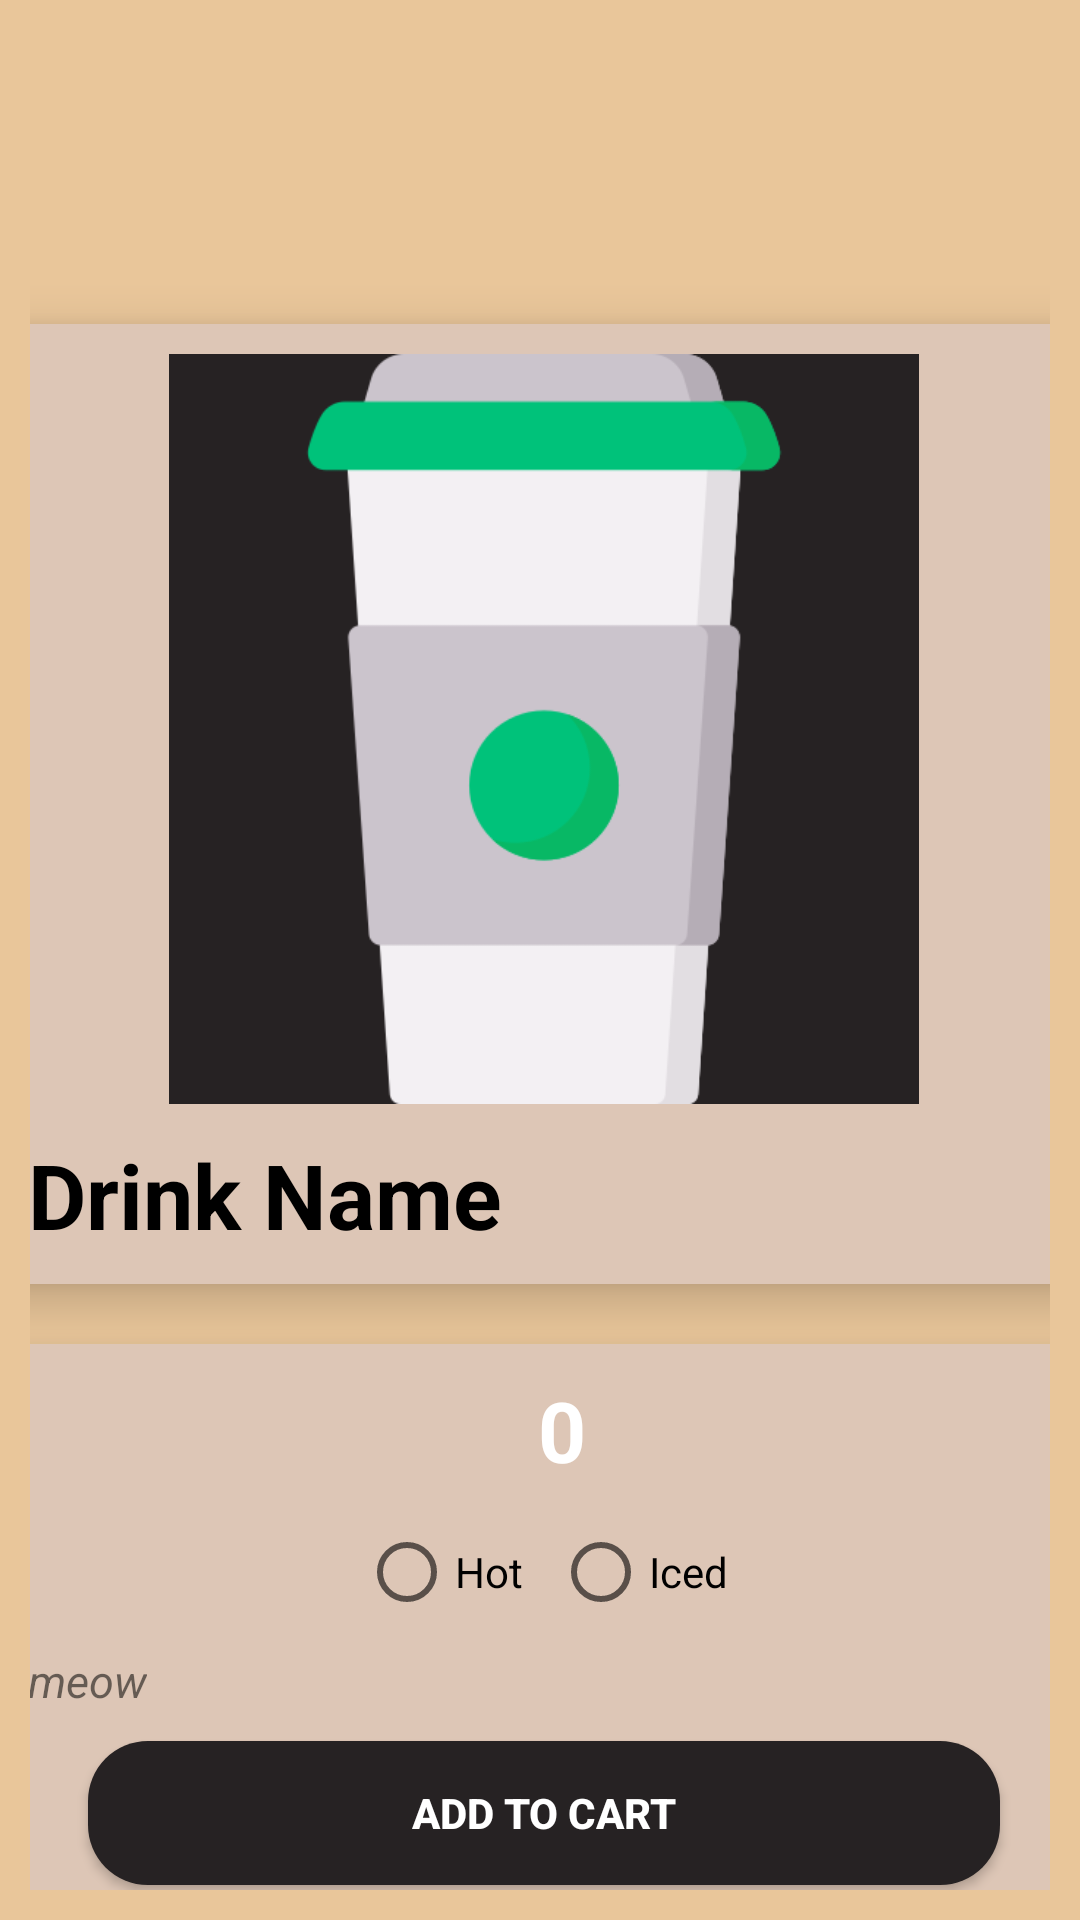

This screen was rendered from an Android layout file. Write that file and the resources it references.
<!-- AndroidManifest.xml: application theme Theme.Test -->
<!-- res/layout/zactivity_info.xml -->
<?xml version="1.0" encoding="utf-8"?>
<androidx.constraintlayout.widget.ConstraintLayout xmlns:android="http://schemas.android.com/apk/res/android"
    xmlns:app="http://schemas.android.com/apk/res-auto"
    xmlns:tools="http://schemas.android.com/tools"
    android:layout_width="match_parent"
    android:layout_height="match_parent"
    android:background="#E9C69A"
    android:padding="10dp"
    tools:context=".testers.InfoActivity">

    <RelativeLayout
        android:id="@+id/relativeLayout2"
        android:layout_width="364dp"
        android:layout_height="626dp"
        android:layout_margin="10dp"
        app:layout_constraintBottom_toBottomOf="parent"
        app:layout_constraintEnd_toEndOf="parent"
        app:layout_constraintHorizontal_bias="0.482"
        app:layout_constraintStart_toStartOf="parent"
        app:layout_constraintTop_toTopOf="parent"
        app:layout_constraintVertical_bias="0.078">

        <androidx.cardview.widget.CardView
            android:id="@+id/first_card_view"
            android:layout_width="370dp"
            android:layout_height="320dp"
            android:layout_centerHorizontal="true"
            android:layout_marginTop="90dp"
            app:cardCornerRadius="10dp"
            app:cardElevation="10dp">

            <RelativeLayout
                android:layout_width="match_parent"
                android:layout_height="match_parent"
                android:background="@color/scroll">

                <ImageView
                    android:id="@+id/image_view_info"
                    android:layout_width="250dp"
                    android:layout_height="250dp"
                    android:layout_centerHorizontal="true"
                    android:layout_marginTop="10dp"
                    android:background="@color/image_button"
                    android:src="@drawable/greentea" />

                <TextView
                    android:id="@+id/drink_name_info"
                    android:layout_width="wrap_content"
                    android:layout_height="wrap_content"
                    android:layout_below="@+id/image_view_info"
                    android:layout_marginStart="10dp"
                    android:layout_marginTop="10dp"
                    android:layout_marginEnd="10dp"
                    android:layout_marginBottom="10dp"
                    android:text="Drink Name"
                    android:textColor="@color/black"
                    android:textSize="30sp"
                    android:textStyle="bold" />

                <TextView
                    android:id="@+id/coffee_price"
                    android:layout_width="wrap_content"
                    android:layout_height="wrap_content"
                    android:layout_below="@+id/image_view_info"
                    android:layout_alignRight="@+id/drink_name_info"
                    android:layout_alignParentEnd="true"
                    android:layout_alignParentRight="true"
                    android:layout_marginTop="20dp"
                    android:layout_marginRight="60dp"
                    android:textColor="@color/black"
                    android:textSize="16sp"
                    android:textStyle="bold" />

            </RelativeLayout>


        </androidx.cardview.widget.CardView>

        <androidx.cardview.widget.CardView
            android:id="@+id/secondCardView"
            android:layout_width="match_parent"
            android:layout_height="wrap_content"
            android:layout_below="@+id/first_card_view"
            android:layout_centerHorizontal="true"
            android:layout_marginTop="20dp"
            app:cardCornerRadius="10dp"
            app:cardElevation="10dp">

            <RelativeLayout
                android:layout_width="match_parent"
                android:layout_height="match_parent"
                android:background="@color/scroll">

                <ImageButton
                    android:id="@+id/add_quantity"
                    android:layout_width="30dp"
                    android:layout_height="30dp"
                    android:layout_marginLeft="130dp"
                    android:layout_marginTop="10dp"
                    android:background="@drawable/plus" />

                <TextView
                    android:id="@+id/quantity"
                    android:layout_width="wrap_content"
                    android:layout_height="wrap_content"
                    android:layout_marginLeft="20dp"
                    android:layout_marginTop="10dp"
                    android:layout_marginRight="20dp"
                    android:layout_toRightOf="@+id/add_quantity"
                    android:text="0"
                    android:textColor="@color/white"
                    android:textSize="28sp"
                    android:textStyle="bold" />


                <ImageButton
                    android:id="@+id/sub_quantity"
                    android:layout_width="30dp"
                    android:layout_height="30dp"
                    android:layout_marginTop="10dp"
                    android:layout_marginBottom="10dp"
                    android:layout_toRightOf="@+id/quantity"
                    android:background="@drawable/minus" />


                <RadioGroup
                    android:id="@+id/radio_group"
                    android:layout_width="wrap_content"
                    android:layout_height="wrap_content"
                    android:layout_below="@id/sub_quantity"
                    android:layout_centerHorizontal="true"
                    android:layout_marginTop="10dp"
                    android:orientation="horizontal">


                    <RadioButton
                        android:id="@+id/hot_radio_button"
                        android:layout_width="wrap_content"
                        android:layout_height="wrap_content"
                        android:layout_marginRight="10dp"
                        android:text="Hot" />

                    <RadioButton
                        android:id="@+id/cold_radio_rutton"
                        android:layout_width="wrap_content"
                        android:layout_height="wrap_content"
                        android:text="Iced" />

                </RadioGroup>


                <TextView
                    android:id="@+id/description_info"
                    android:layout_width="wrap_content"
                    android:layout_height="wrap_content"
                    android:layout_below="@+id/radio_group"
                    android:layout_margin="10dp"
                    android:text="@string/greentea"
                    android:textSize="15sp"
                    android:textStyle="italic" />


                <Button
                    android:id="@+id/add_to_cart"
                    android:layout_width="match_parent"
                    android:layout_height="wrap_content"
                    android:layout_below="@+id/description_info"
                    android:layout_marginLeft="30dp"
                    android:layout_marginRight="30dp"
                    android:layout_marginBottom="10dp"
                    android:background="@drawable/round_btn"
                    android:text="Add to cart"
                    android:textColor="@android:color/white"
                    android:textStyle="bold" />


            </RelativeLayout>

        </androidx.cardview.widget.CardView>

    </RelativeLayout>

    <Button
        android:id="@+id/back_info"
        android:layout_width="187dp"
        android:layout_height="46dp"
        android:background="@drawable/round_btn"
        android:text="Go back"
        android:layout_marginTop="10dp"
        android:textColor="@color/white"
        app:layout_constraintBottom_toBottomOf="parent"
        app:layout_constraintEnd_toEndOf="parent"
        app:layout_constraintStart_toStartOf="parent"
        app:layout_constraintTop_toBottomOf="@+id/relativeLayout2"
        app:layout_constraintVertical_bias="0.338" />


</androidx.constraintlayout.widget.ConstraintLayout>
<!-- resources referenced by this layout -->
<resources>
  <color name="black">#FF000000</color>
  <color name="image_button">#262223</color>
  <color name="scroll">#DDC6B6</color>
  <color name="white">#FFFFFFFF</color>
  <!-- drawable greentea: png bitmap (drawable, 15519 bytes) -->
  <!-- drawable round_btn (drawable) -->
  <?xml version="1.0" encoding="utf-8"?>
  <shape xmlns:android="http://schemas.android.com/apk/res/android">
      <solid android:color="@color/image_button"/>
      <corners android:radius="20dp"/>
  </shape>
  <string name="greentea">meow</string>
  <style name="Theme.Test" parent="Theme.AppCompat.Light.NoActionBar">
          
          <item name="colorPrimary">@color/purple_500</item>
          <item name="colorPrimaryVariant">@color/purple_700</item>
          <item name="colorOnPrimary">@color/white</item>
          
          <item name="colorSecondary">@color/teal_200</item>
          <item name="colorSecondaryVariant">@color/teal_700</item>
          <item name="colorOnSecondary">@color/black</item>
          
          <item name="android:statusBarColor" tools:targetApi="l">#F9F7ED</item>
          
          <item name="android:navigationBarColor">@color/status_bar_color</item>
      </style>
  <color name="purple_500">#FF6200EE</color>
  <color name="purple_700">#FF3700B3</color>
  <color name="teal_200">#FF03DAC5</color>
  <color name="teal_700">#FF018786</color>
  <color name="status_bar_color">#B78F76</color>
</resources>
